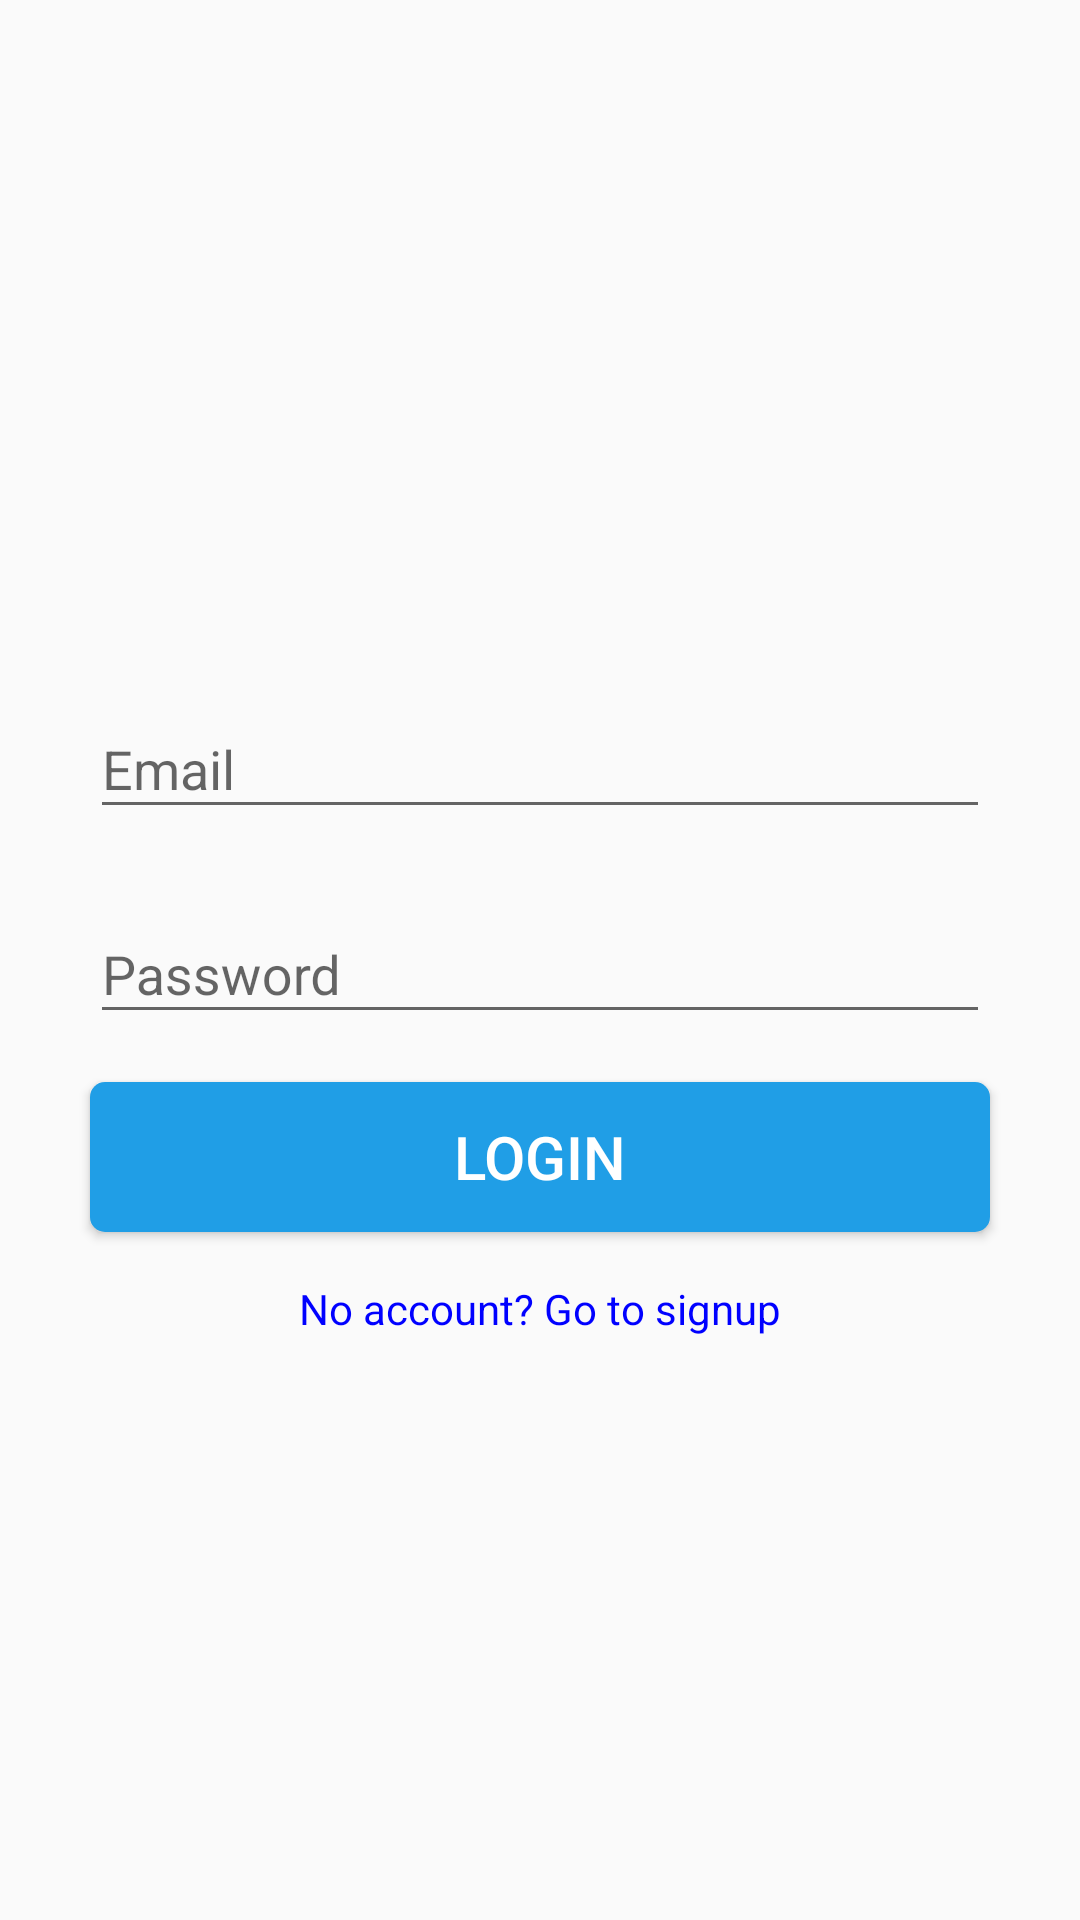

Layout XML and referenced resources for this Android screen:
<!-- AndroidManifest.xml: activity theme AppTheme.NoActionBar -->
<!-- res/layout/activity_landing.xml -->
<?xml version="1.0" encoding="utf-8"?>
<androidx.constraintlayout.widget.ConstraintLayout
  xmlns:android="http://schemas.android.com/apk/res/android"
  xmlns:tools="http://schemas.android.com/tools"
  android:layout_width="match_parent"
  android:layout_height="match_parent"
  tools:context=".feature.landing.LandingActivity">

  <androidx.core.widget.NestedScrollView
    android:layout_width="match_parent"
    android:layout_height="match_parent"
    android:fillViewport="true">

    <RelativeLayout
      android:layout_width="match_parent"
      android:layout_height="match_parent">

      <ImageView
        android:id="@+id/imageView"
        android:layout_width="match_parent"
        android:layout_height="200dp"
        android:layout_centerHorizontal="true"
        android:layout_margin="@dimen/grid_2x"/>

      <com.google.android.material.textfield.TextInputLayout
        android:id="@+id/til_email"
        android:layout_width="@dimen/standard_width"
        android:layout_height="wrap_content"
        android:layout_below="@+id/imageView"
        android:layout_centerHorizontal="true"
        android:layout_margin="@dimen/grid_2x">

        <com.google.android.material.textfield.TextInputEditText
          android:id="@+id/et_email"
          android:layout_width="match_parent"
          android:layout_height="wrap_content"
          android:inputType="textEmailAddress"
          android:hint="@string/activity_landing_hint_email"/>

      </com.google.android.material.textfield.TextInputLayout>

      <com.google.android.material.textfield.TextInputLayout
        android:id="@+id/til_password"
        android:layout_width="@dimen/standard_width"
        android:layout_height="wrap_content"
        android:layout_below="@+id/til_email"
        android:layout_centerHorizontal="true"
        android:layout_margin="@dimen/grid_2x">

        <com.google.android.material.textfield.TextInputEditText
          android:id="@+id/et_password"
          android:layout_width="match_parent"
          android:layout_height="wrap_content"
          android:inputType="textPassword"
          android:hint="@string/activity_landing_hint_password"/>

      </com.google.android.material.textfield.TextInputLayout>

      <Button
        android:id="@+id/btn_login"
        android:layout_width="@dimen/standard_width"
        android:layout_height="@dimen/standard_height"
        android:layout_below="@+id/til_password"
        android:layout_centerHorizontal="true"
        style="@style/standardButton"
        android:text="@string/activity_landing_button_login"
        android:layout_margin="@dimen/grid_2x"/>

      <TextView
        android:id="@+id/tv_signup"
        android:layout_width="wrap_content"
        android:layout_height="wrap_content"
        android:layout_below="@+id/btn_login"
        android:layout_centerHorizontal="true"
        android:layout_margin="@dimen/grid_2x"
        android:clickable="true"
        android:focusable="true"
        style="@style/linkText"
        android:text="@string/activity_landing_text_signup"/>

    </RelativeLayout>

  </androidx.core.widget.NestedScrollView>

  <LinearLayout
    android:id="@+id/login_progress_layout"
    android:layout_width="match_parent"
    android:layout_height="match_parent"
    android:orientation="vertical"
    android:gravity="center"
    android:background="@color/white"
    android:visibility="gone">

    <ProgressBar
      android:layout_width="wrap_content"
      android:layout_height="wrap_content"
      android:indeterminate="true"
      android:indeterminateTintMode="src_atop"
      android:indeterminateTint="@color/lightGrey"/>

  </LinearLayout>

</androidx.constraintlayout.widget.ConstraintLayout>
<!-- resources referenced by this layout -->
<resources>
  <color name="lightGrey">#A9A9A9</color>
  <color name="white">#FFFFFF</color>
  <dimen name="grid_2x">8dp</dimen>
  <dimen name="standard_height">50dp</dimen>
  <dimen name="standard_width">300dp</dimen>
  <string name="activity_landing_button_login">LOGIN</string>
  <string name="activity_landing_hint_email">Email</string>
  <string name="activity_landing_hint_password">Password</string>
  <string name="activity_landing_text_signup">No account? Go to signup</string>
  <style name="linkText">
      <item name="android:textColor">@color/blue</item>
    </style>
  <style name="standardButton">
      <item name="android:textColor">@color/white</item>
      <item name="android:textSize">@dimen/standard_text_size</item>
      <item name="android:foreground">?attr/selectableItemBackground</item>
      <item name="android:background">@drawable/standard_button_rounded</item>
    </style>
  <style name="AppTheme.NoActionBar">
      <item name="windowActionBar">false</item>
      <item name="windowNoTitle">true</item>
    </style>
  <color name="blue">#0000ff</color>
  <dimen name="standard_text_size">20sp</dimen>
  <!-- drawable standard_button_rounded (drawable) -->
  <?xml version="1.0" encoding="utf-8"?>
  <shape
    xmlns:android="http://schemas.android.com/apk/res/android"
    android:shape="rectangle">
  
    <solid android:color="@color/colorAccent"/>
    <corners android:radius="5dp"/>
  
  </shape>
  <color name="colorAccent">#209ee6</color>
</resources>
